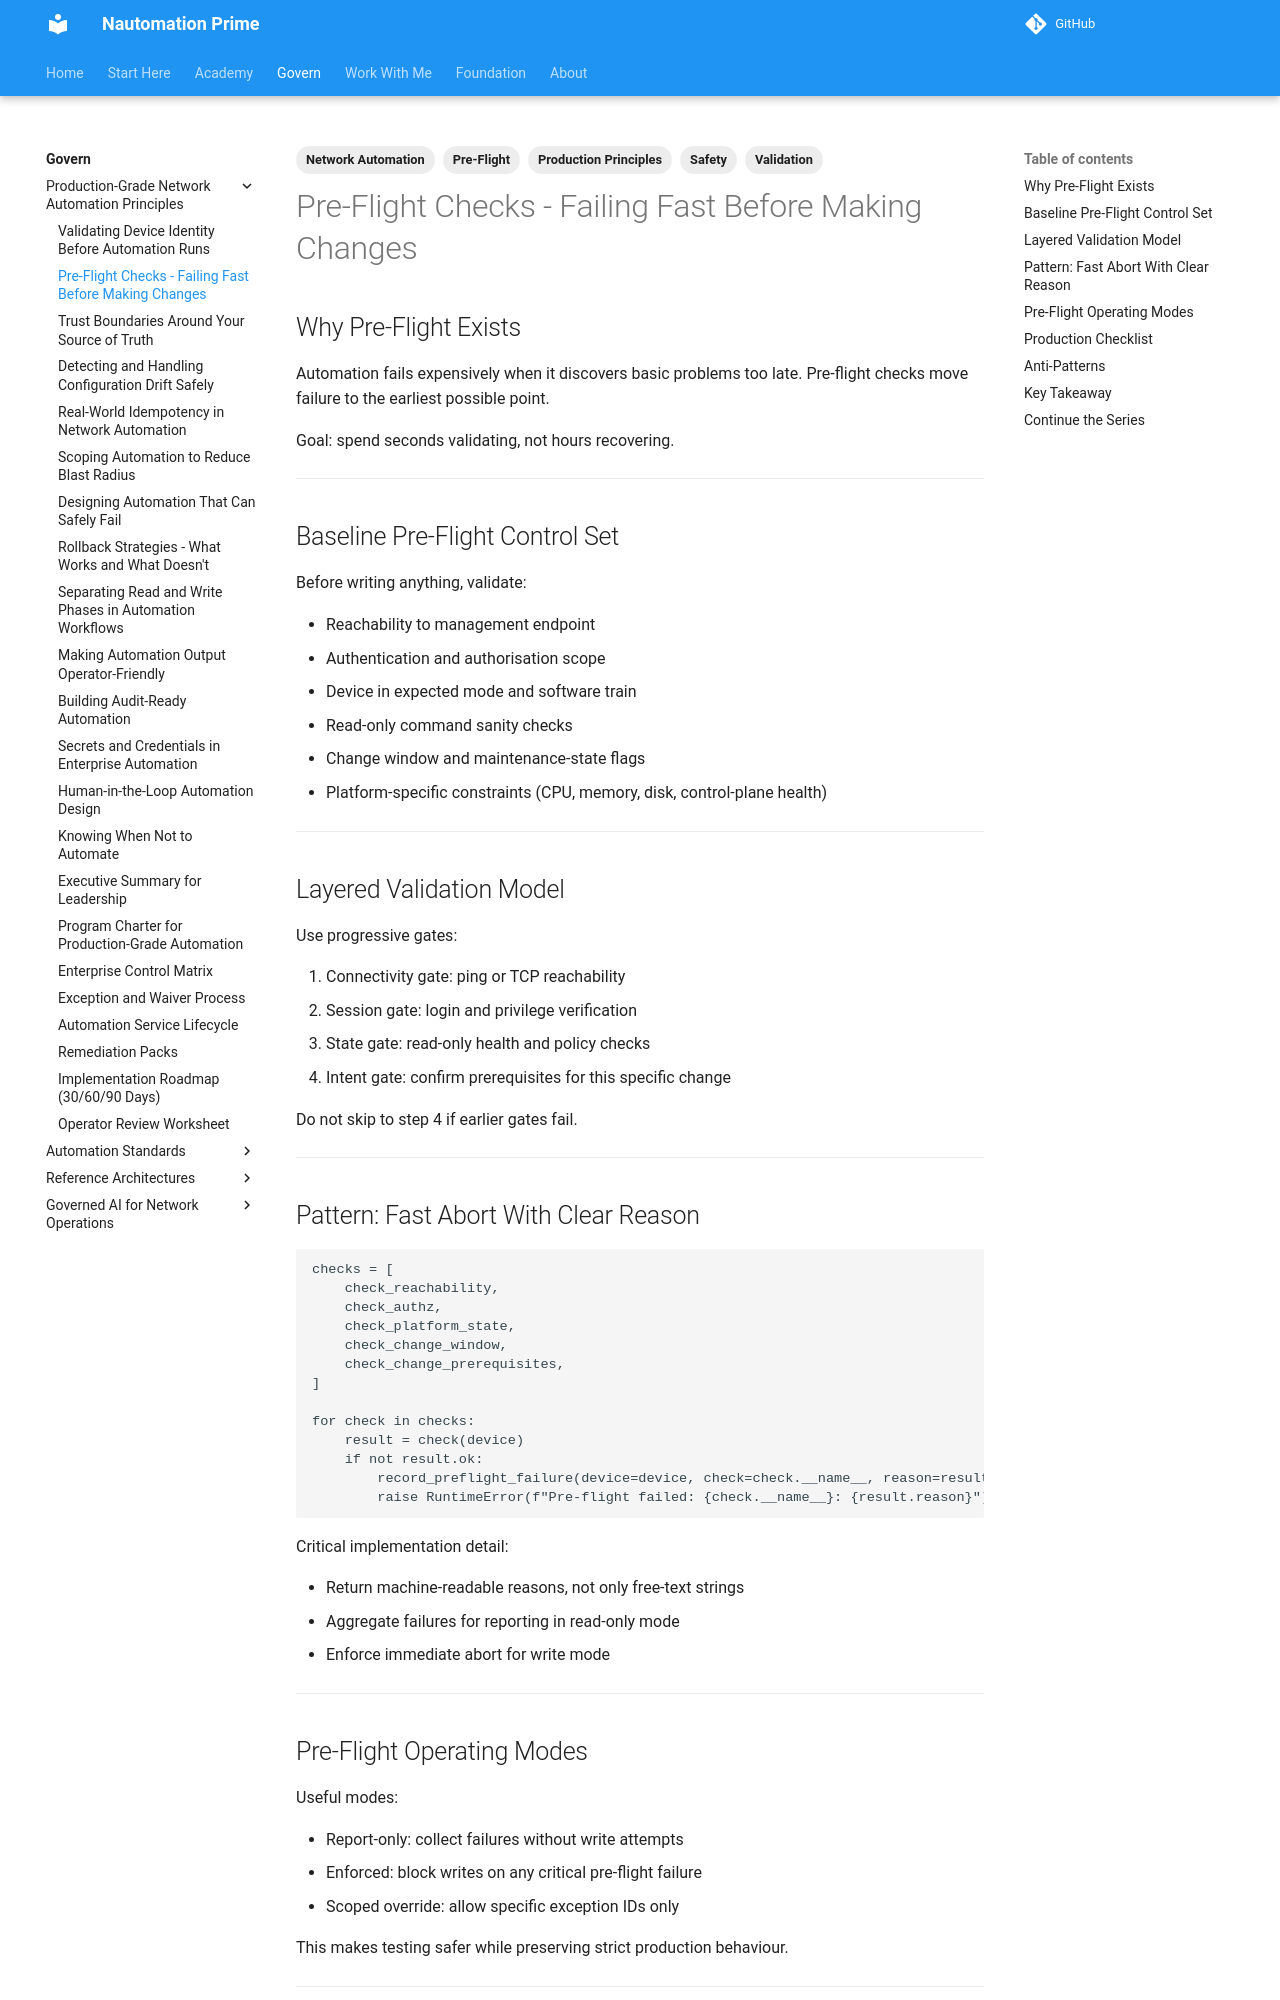

repository: Nautomation-Prime/nautomation-prime.github.io · page: foundation/production-grade-network-automation-principles/pre-flight-checks-failing-fast-before-making-changes/index.html · generator: mkdocs

---
title: "Pre-Flight Checks: Failing Fast Before Making Changes"
description: Use reachability, auth, read-only, and environmental checks to stop unsafe runs early and protect production.
tags:
  - Production Principles
  - Pre-Flight
  - Validation
  - Safety
  - Network Automation
---

## Why Pre-Flight Exists

Automation fails expensively when it discovers basic problems too late. Pre-flight checks move failure to the earliest possible point.

Goal: spend seconds validating, not hours recovering.

---

## Baseline Pre-Flight Control Set

Before writing anything, validate:

- Reachability to management endpoint
- Authentication and authorisation scope
- Device in expected mode and software train
- Read-only command sanity checks
- Change window and maintenance-state flags
- Platform-specific constraints (CPU, memory, disk, control-plane health)

---

## Layered Validation Model

Use progressive gates:

1. Connectivity gate: ping or TCP reachability
2. Session gate: login and privilege verification
3. State gate: read-only health and policy checks
4. Intent gate: confirm prerequisites for this specific change

Do not skip to step 4 if earlier gates fail.

---
